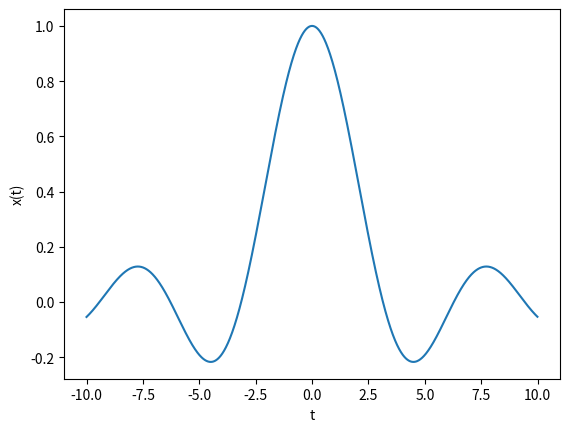

Python code for this plot:
# -*- coding: utf-8 -*-
import numpy as np
import matplotlib.pyplot as plt
x = np.arange(-10.0, 10.0, 0.01)
y = np.sin(x)/x
plt.plot(x, y)
plt.xlabel('t')
plt.ylabel('x(t)')
plt.show()